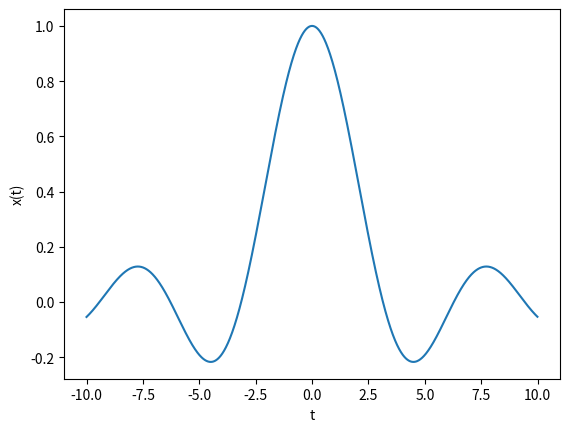

Python code for this plot:
# -*- coding: utf-8 -*-
import numpy as np
import matplotlib.pyplot as plt
x = np.arange(-10.0, 10.0, 0.01)
y = np.sin(x)/x
plt.plot(x, y)
plt.xlabel('t')
plt.ylabel('x(t)')
plt.show()